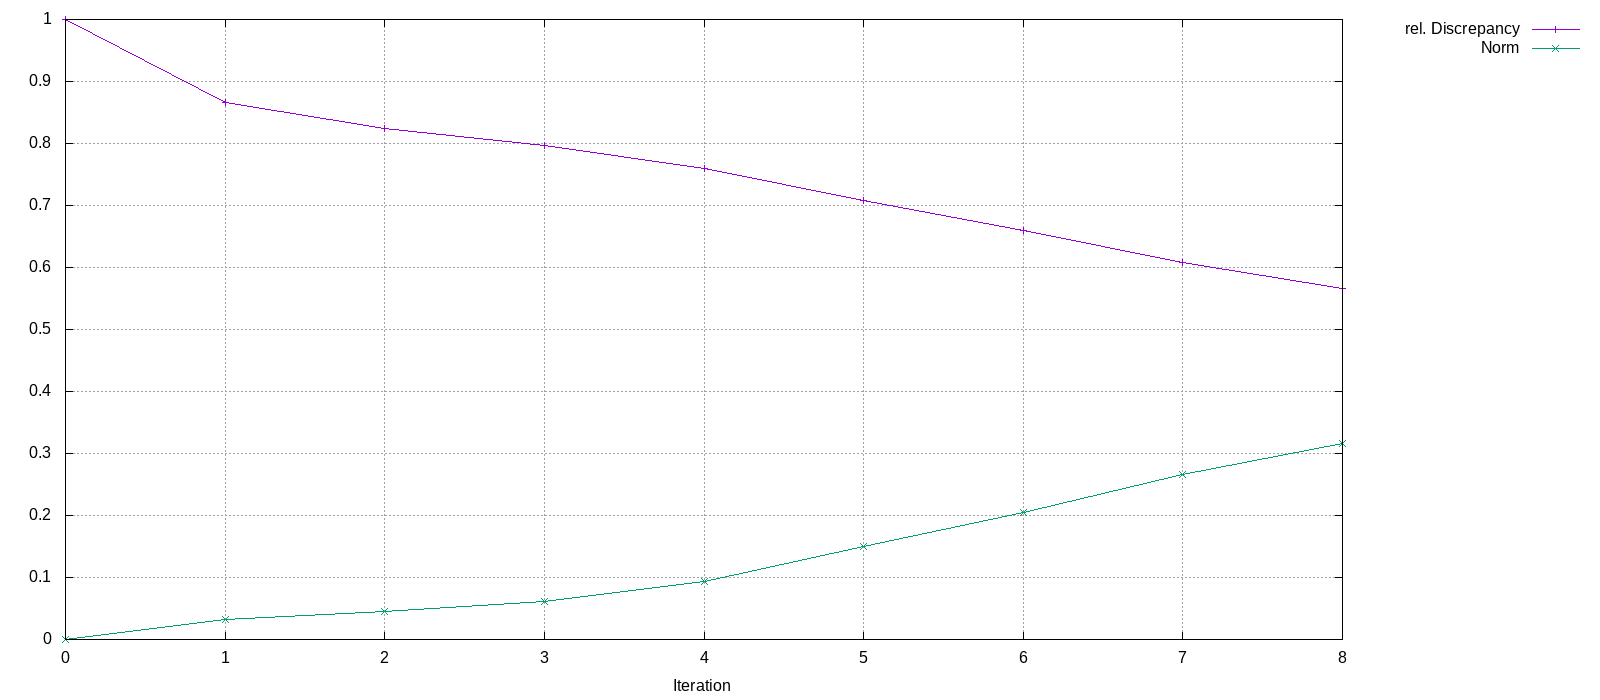

Source data for this figure (header and first rows):
Iteration, rel. Discrepancy, Norm
0, 1, 0
1, 0.8668, 0.03192
2, 0.8244, 0.04561
3, 0.7971, 0.0613
4, 0.7596, 0.09409
5, 0.7081, 0.1495
6, 0.6596, 0.2054
7, 0.6078, 0.2665
8, 0.5657, 0.3163
